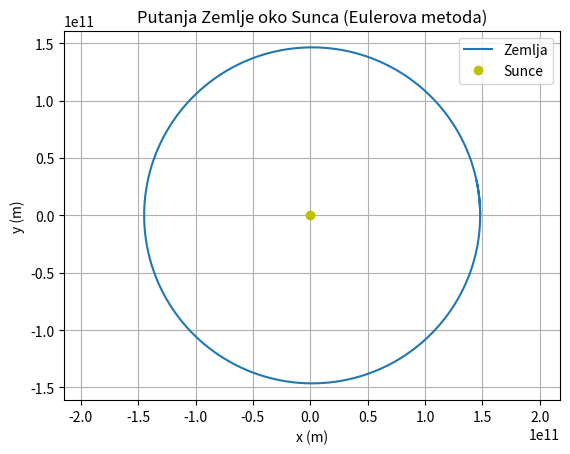

Generate this figure with matplotlib:
import numpy as np
import matplotlib.pyplot as plt

G = 6.67408*10**-11
m_Z = 5.9742*10**24     # masa Zemlje (kg)
m_S = 1.989*10**30      # masa Sunca (kg)
T = 365.242             # jedna godina       

x = 1.48*10**11         # astronomska jedinica
y = 0
vx = 0
vy = 29783 

dt = 60 * 60               # 1 sat u sekundama
n = int((365.242 * 24 * 60 * 60) / dt)

x_lista = []
y_lista = []

for i in range(n):
    r = (x**2 + y**2)**0.5
    ax = -G * m_S * x / r**3
    ay = -G * m_S * y / r**3
    vx += ax * dt
    vy += ay * dt
    x += vx * dt
    y += vy * dt

    x_lista.append(x)
    y_lista.append(y)

plt.plot(x_lista, y_lista, label='Zemlja')
plt.plot(0, 0, 'yo', label='Sunce')  # Sunce u ishodištu
plt.xlabel('x (m)')
plt.ylabel('y (m)')
plt.title('Putanja Zemlje oko Sunca (Eulerova metoda)')
plt.axis('equal')
plt.grid()
plt.legend()
plt.show()